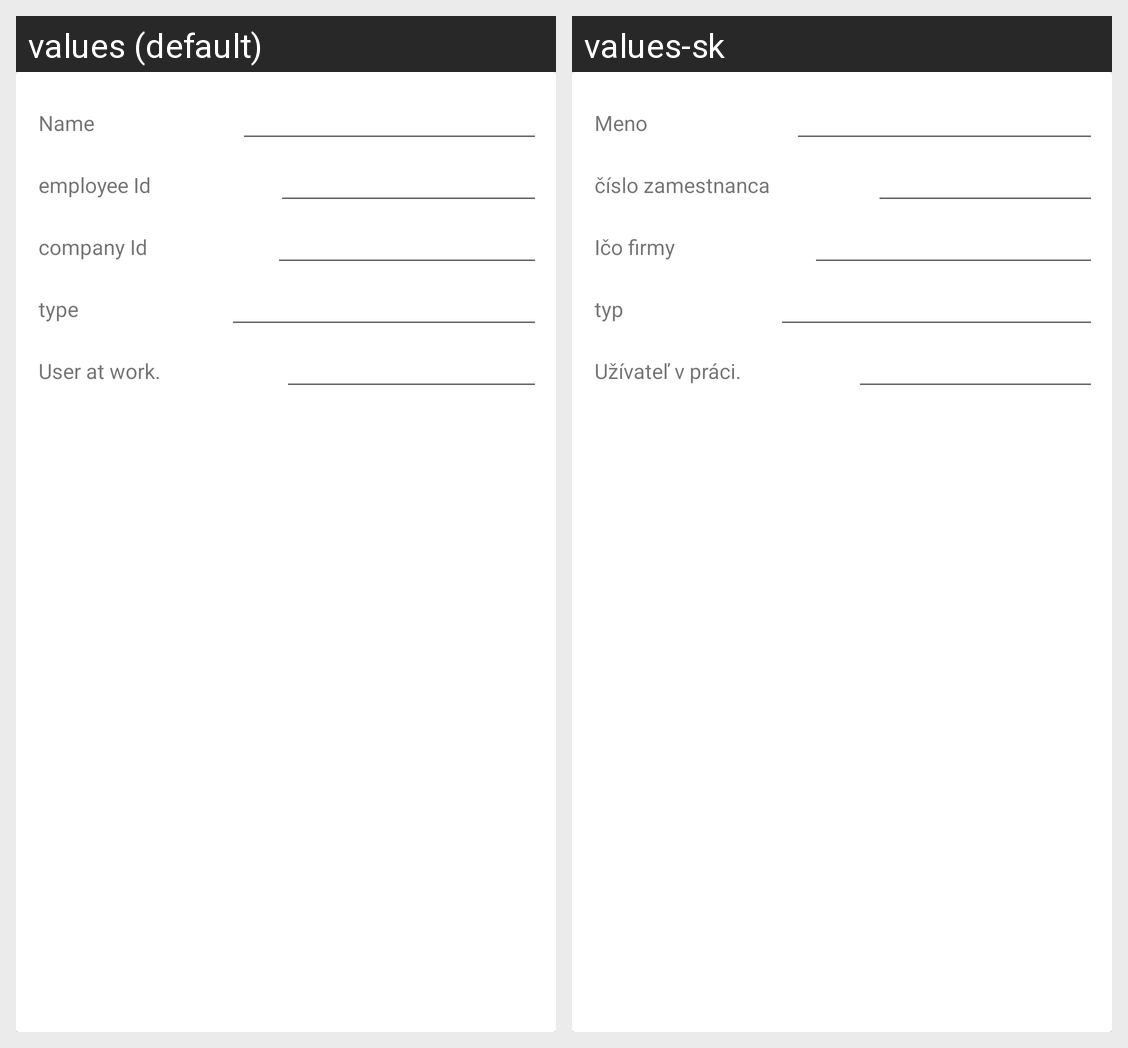

Locale-by-locale string values for the Android screen shown in this grid:
Android screen res/layout/employee_edit_dialog.xml rendered under 2 locales, left to right: values (default), values-sk. Device: Nexus 5 (rendered at 1080×1920; each locale shown at half size, 540×960, under a caption strip naming it); theme AppTheme.
Strings drawn on this screen, with the default value and each locale's value (text and hints the layout hard-codes, and strings that could not be matched under every locale, appear in the picture but are not listed):

name
  values: Name
  values-sk: Meno

fullosc
  values: employee Id
  values-sk: číslo zamestnanca

fullfirma
  values: company Id
  values-sk: Ičo firmy

type
  values: type
  values-sk: typ

usatw_title
  values: User at work.
  values-sk: Užívateľ v práci.
